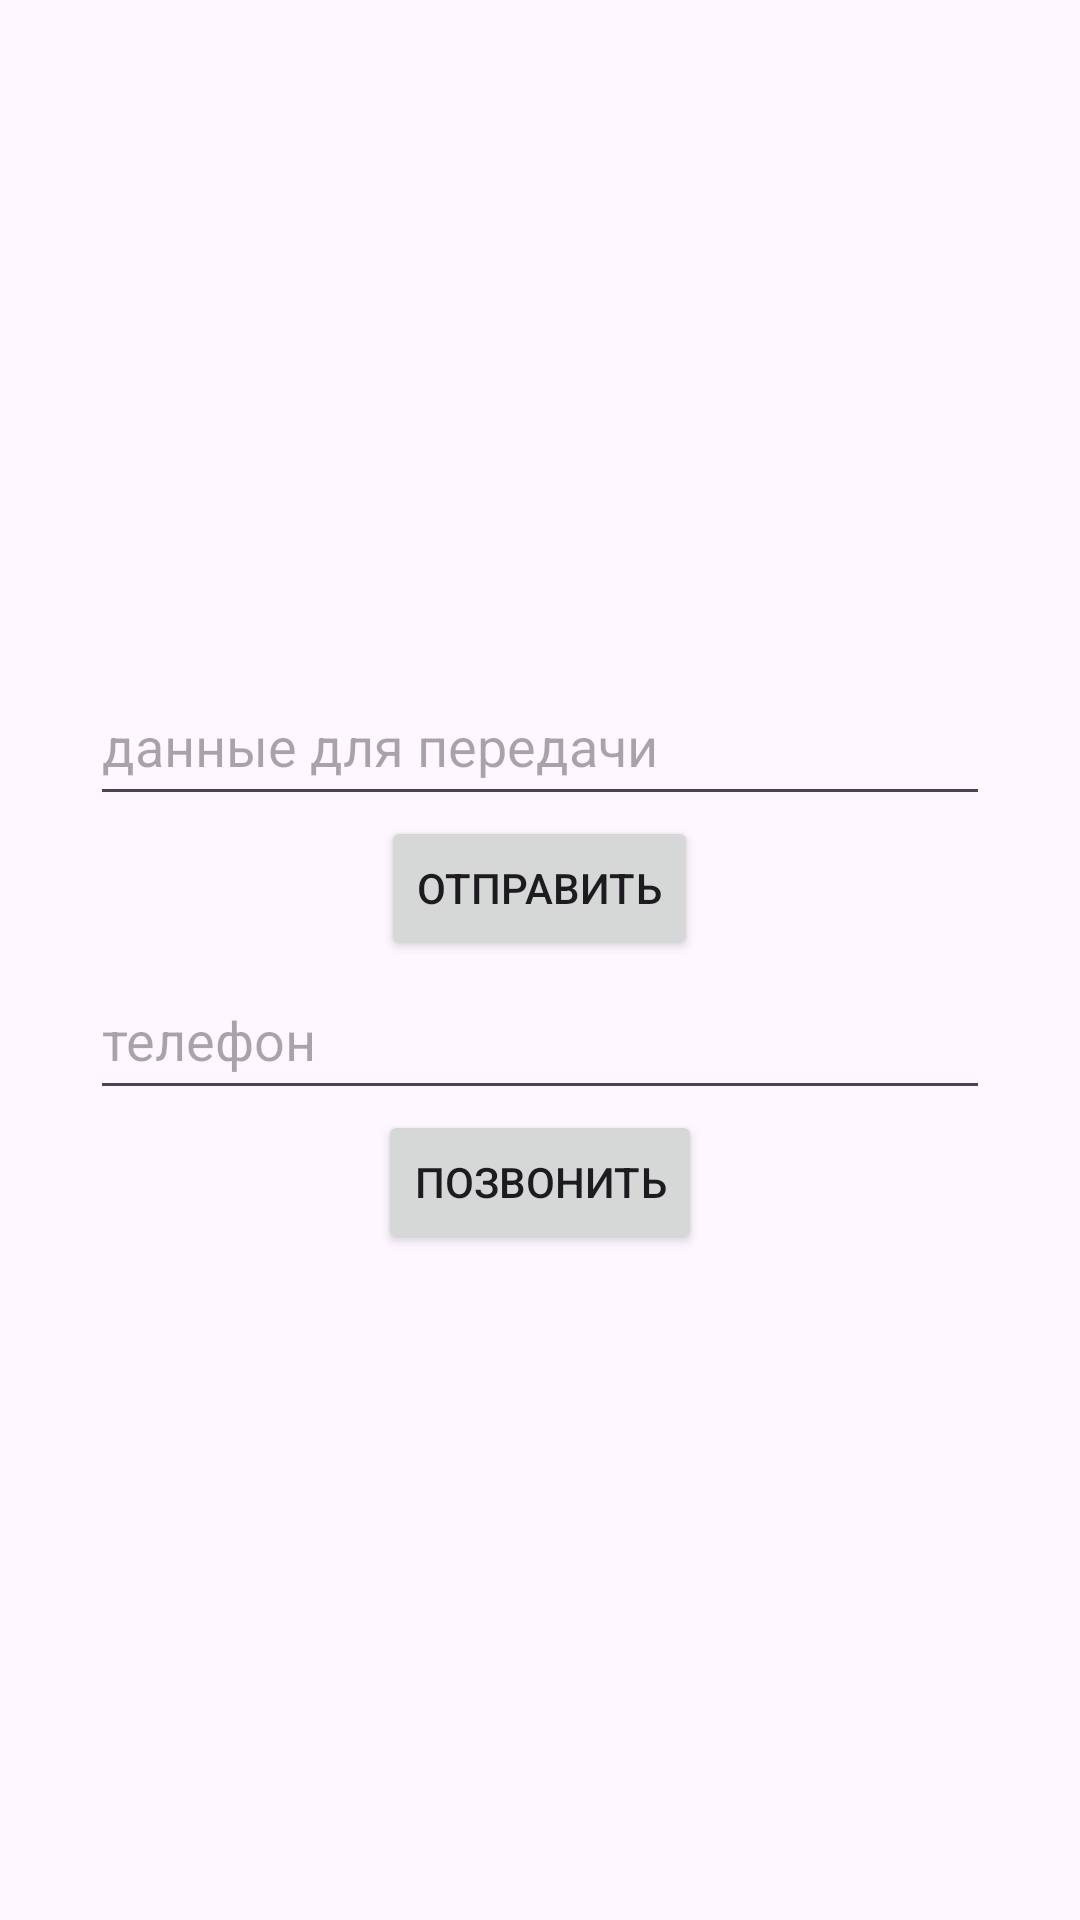

Android layout source for this screen:
<!-- AndroidManifest.xml: application theme Theme.ActivityLesson -->
<!-- res/layout/activity_main.xml -->
<?xml version="1.0" encoding="utf-8"?>
<LinearLayout xmlns:android="http://schemas.android.com/apk/res/android"
    xmlns:app="http://schemas.android.com/apk/res-auto"
    xmlns:tools="http://schemas.android.com/tools"
    android:layout_width="match_parent"
    android:layout_height="match_parent"
    android:orientation="vertical"
    android:gravity="center"
    tools:context=".MainActivity">

    <EditText
        android:id="@+id/text_data"
        android:layout_width="300dp"
        android:layout_height="50dp"
        android:inputType="text"
        android:hint="@string/text_hint"
        android:importantForAutofill="no"

        />

    <Button
        android:id="@+id/activity_button"
        android:layout_width="wrap_content"
        android:layout_height="wrap_content"
        android:text="@string/activity_button"
        app:layout_constraintBottom_toBottomOf="parent"
        app:layout_constraintEnd_toEndOf="parent"
        app:layout_constraintStart_toStartOf="parent"
        app:layout_constraintTop_toTopOf="parent" />

    <EditText
        android:id="@+id/tel_data"
        android:layout_width="300dp"
        android:layout_height="50dp"
        android:inputType="phone"
        android:hint="@string/tel_hint"
        android:importantForAutofill="no"

        />

    <Button
        android:id="@+id/tel_button"
        android:layout_width="wrap_content"
        android:layout_height="wrap_content"
        android:text="@string/tel_button"
        app:layout_constraintBottom_toBottomOf="parent"
        app:layout_constraintEnd_toEndOf="parent"
        app:layout_constraintStart_toStartOf="parent"
        app:layout_constraintTop_toTopOf="parent" />
</LinearLayout>
<!-- resources referenced by this layout -->
<resources>
  <string name="activity_button">Отправить</string>
  <string name="tel_button">Позвонить</string>
  <string name="tel_hint">телефон</string>
  <string name="text_hint">данные для передачи</string>
  <style name="Theme.ActivityLesson" parent="Base.Theme.ActivityLesson" />
  <style name="Base.Theme.ActivityLesson" parent="Theme.Material3.DayNight.NoActionBar">
          
          
      </style>
</resources>
